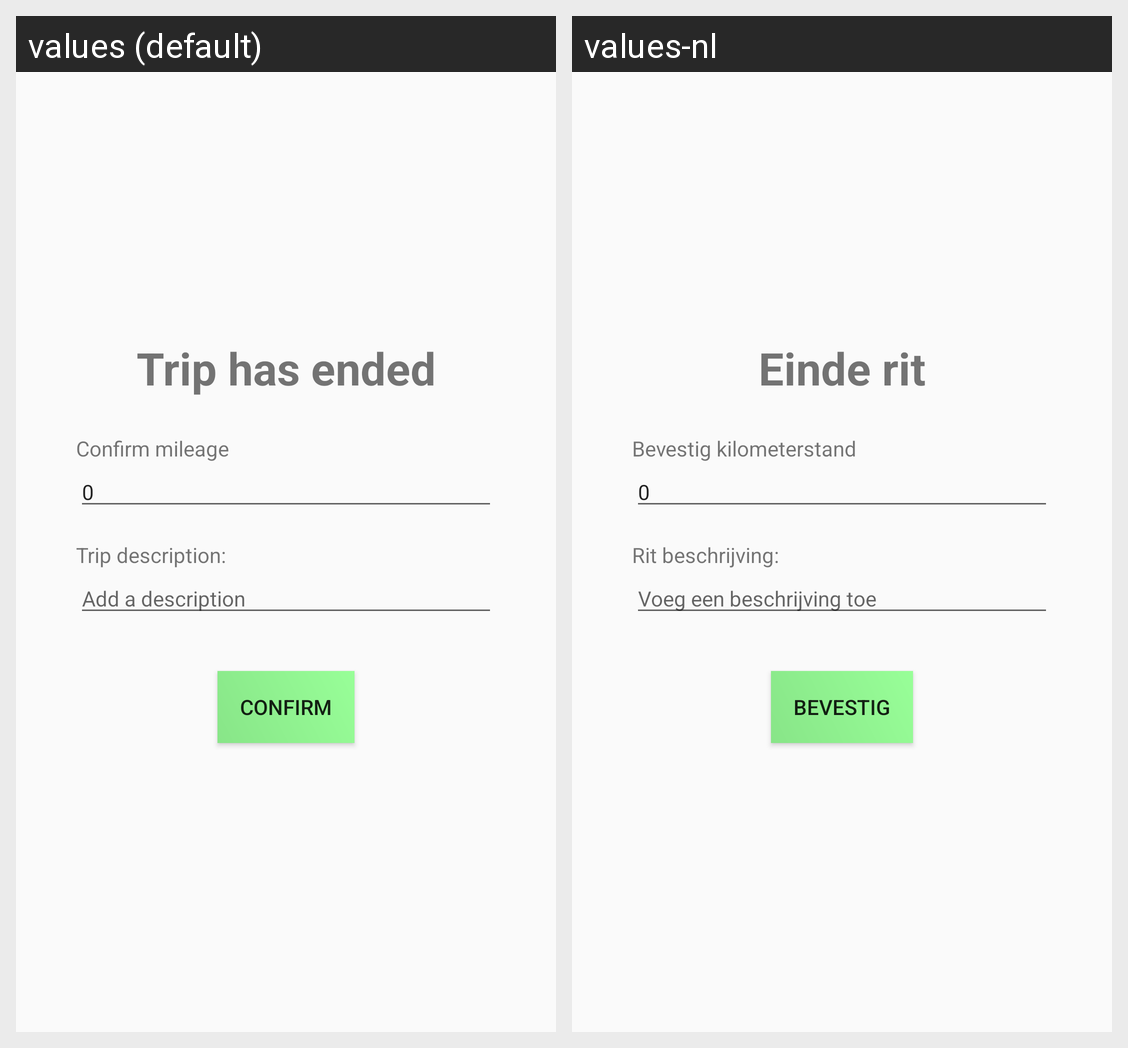

Translations of the strings shown on this Android screen, per locale in the grid:
Android screen res/layout/end_route.xml rendered under 2 locales, left to right: values (default), values-nl. Device: Nexus 5 (rendered at 1080×1920; each locale shown at half size, 540×960, under a caption strip naming it); theme AppTheme.
Strings drawn on this screen, with the default value and each locale's value (text and hints the layout hard-codes, and strings that could not be matched under every locale, appear in the picture but are not listed):

end_route
  values: Trip has ended
  values-nl: Einde rit

confirm_km
  values: Confirm mileage
  values-nl: Bevestig kilometerstand

route_description
  values: Trip description:
  values-nl: Rit beschrijving:

end_route_description_hint
  values: Add a description
  values-nl: Voeg een beschrijving toe

end_route_confirm
  values: Confirm
  values-nl: Bevestig
